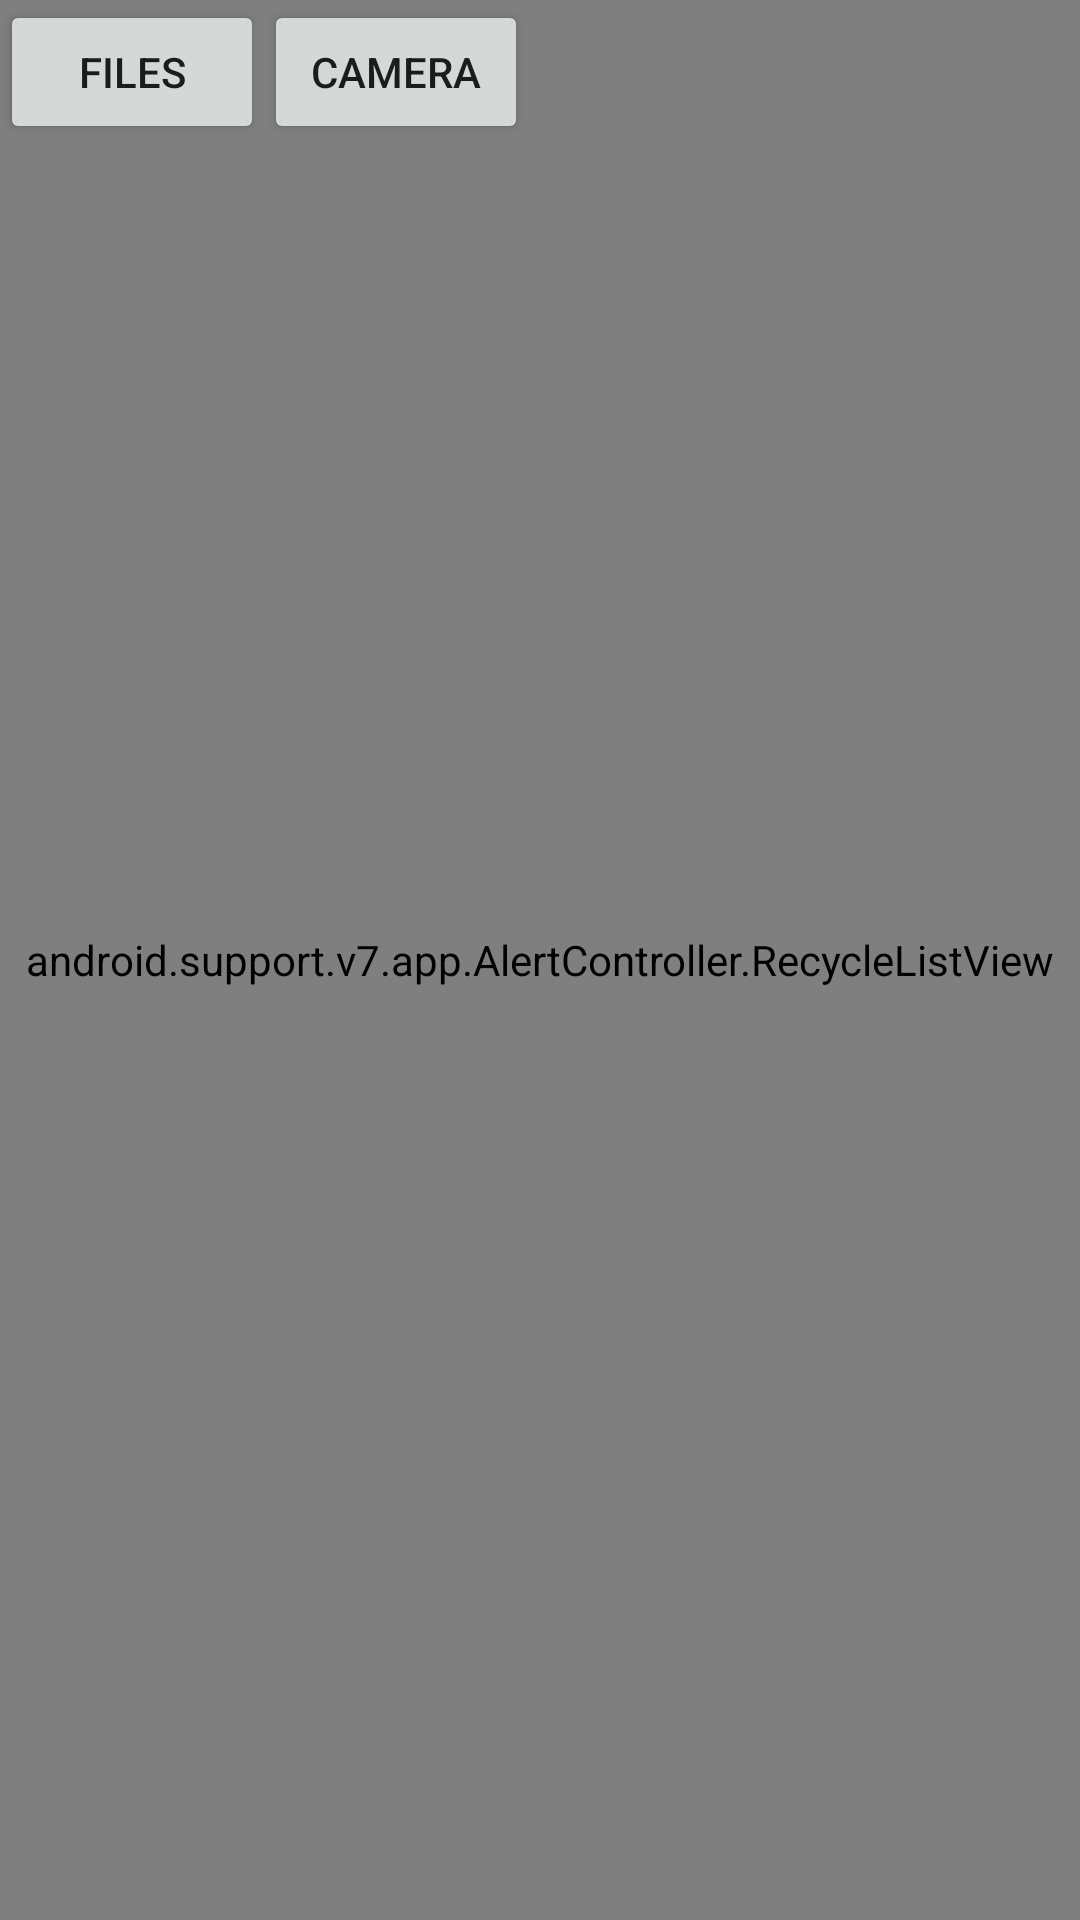

Android layout source for this screen:
<!-- AndroidManifest.xml: application theme AppTheme -->
<!-- res/layout/fragment_home.xml -->
<android.support.constraint.ConstraintLayout
    xmlns:android="http://schemas.android.com/apk/res/android"
    xmlns:tools="http://schemas.android.com/tools"
    xmlns:app="http://schemas.android.com/apk/res-auto"
    android:layout_width="match_parent"
    android:layout_height="match_parent"
    tools:context="com.example.lyricscan.lyricscan.HomeFragment">

    <Button
        android:layout_width="wrap_content"
        android:layout_height="wrap_content"
        android:text="Files"
        android:id="@+id/startBtn"
        app:layout_constraintTop_toTopOf="parent"
        app:layout_constraintLeft_toLeftOf="parent"/>

    <Button
        android:layout_width="wrap_content"
        android:layout_height="wrap_content"
        android:text="Camera"
        android:id="@+id/cameraBtn"
        app:layout_constraintTop_toTopOf="parent"
        app:layout_constraintLeft_toRightOf="@id/startBtn"/>
    
    <android.support.v7.app.AlertController.RecycleListView
        android:layout_width="match_parent"
        android:layout_height="match_parent"
        android:id="@+id/homeRV"/>


</android.support.constraint.ConstraintLayout>
<!-- resources referenced by this layout -->
<resources>
  <style name="AppTheme" parent="Theme.AppCompat.Light.DarkActionBar">
          
          <item name="colorPrimary">@color/colorPrimary</item>
          <item name="colorPrimaryDark">@color/colorPrimaryDark</item>
          <item name="colorAccent">@color/colorAccent</item>
          <item name="preferenceTheme">@style/AppTheme.NoActionBar</item>
      </style>
  <style name="AppTheme.NoActionBar">
          <item name="windowActionBar">false</item>
          <item name="windowNoTitle">true</item>
      </style>
  <!-- not gathered from this repository: default colours our renderer supplied (Android Studio template values) -->
  <color name="colorPrimary">#FF6200EE</color>
  <color name="colorPrimaryDark">#FF3700B3</color>
  <color name="colorAccent">#FF03DAC5</color>
</resources>
